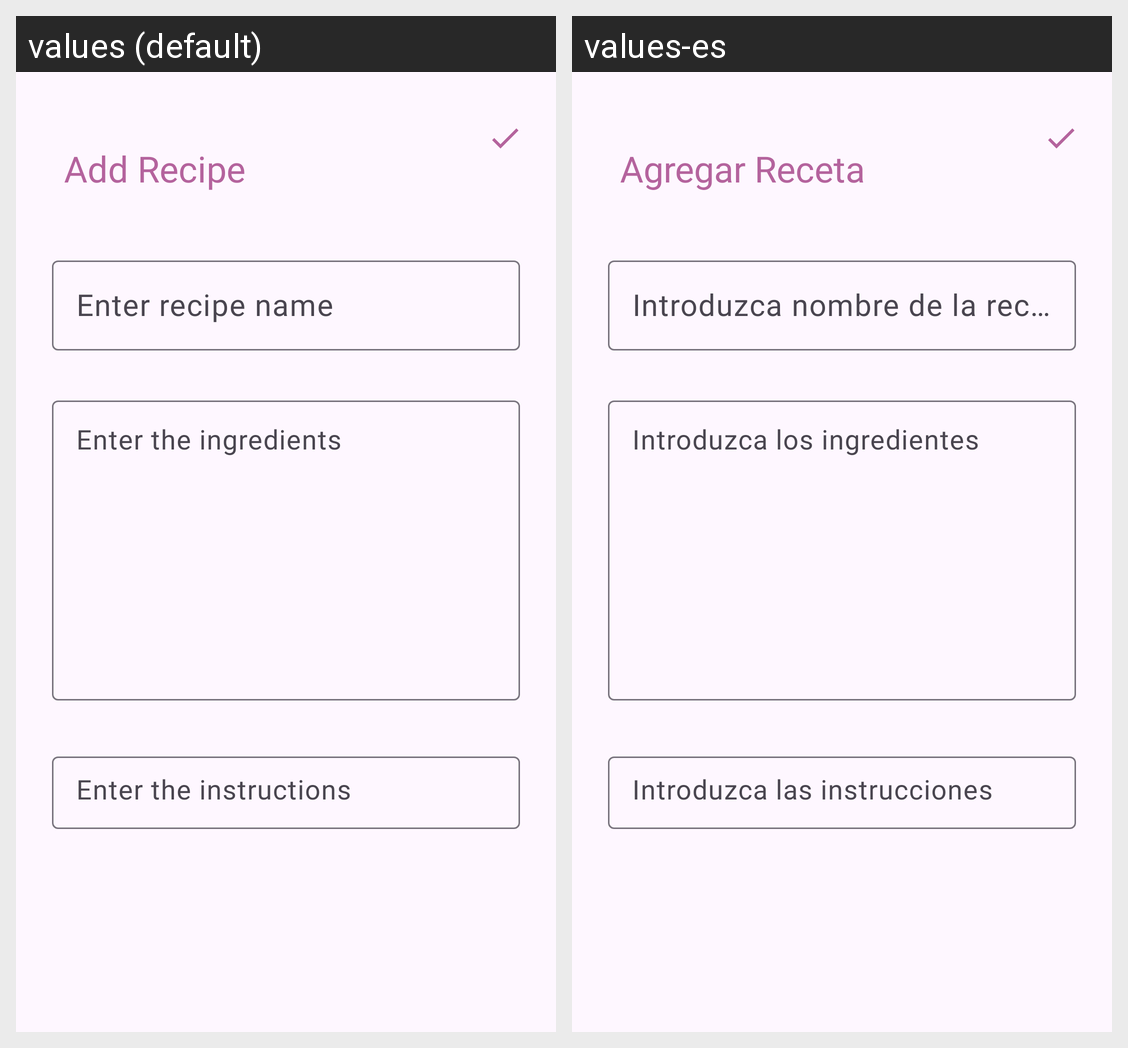

The Android screen above is rendered under two locales of the same app. Produce the string resources it draws, with the default and per-locale values.
Android screen res/layout/activity_add_recipe.xml rendered under 2 locales, left to right: values (default), values-es. Device: Nexus 5 (rendered at 1080×1920; each locale shown at half size, 540×960, under a caption strip naming it); theme Theme.Material3.DayNight.
Strings drawn on this screen, with the default value and each locale's value (text and hints the layout hard-codes, and strings that could not be matched under every locale, appear in the picture but are not listed):

Add_Recipe
  values: Add Recipe
  values-es: Agregar Receta

Enter_recipe_name
  values: Enter recipe name
  values-es: Introduzca nombre de la receta

Enter_the_ingredients
  values: Enter the ingredients
  values-es: Introduzca los ingredientes

Enter_the_instructions
  values: Enter the instructions
  values-es: Introduzca las instrucciones
